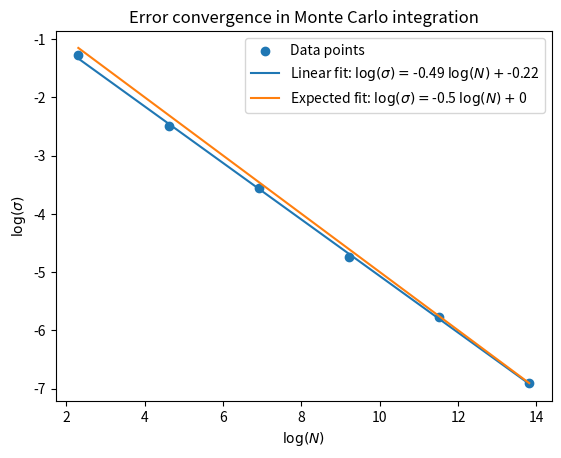

Write the Python code that produced this figure.
# [redacted]
# Physics 290 (Computational Modeling)
# Oberlin College
# Spring 2023

import numpy as np
import matplotlib.pyplot as plt

def Pi(N):
	x = np.random.uniform(0, 1, N)
	return np.mean(4 * np.sqrt(1 - x**2))

N = [int(1e1), int(1e2), int(1e3), int(1e4), int(1e5), int(1e6)] # Number of samples
S = [] # Standard deviation

for n in N:
	results = []
	for i in range(100):
		results.append(Pi(n))
	S.append(np.std(results))

x = np.log(N)
y = np.log(S)

m = (np.mean(x*y) - np.mean(x)*np.mean(y)) / (np.mean(x**2) - np.mean(x)**2)
print('m = p =', m)

b = np.mean(y) - np.mean(x) * (np.mean(y*x) - np.mean(y)*np.mean(x)) / (np.mean(x**2) - np.mean(x)**2)
print('b = log(k) =', b)

plt.scatter(x, y, label='Data points')
plt.plot(x, m*x + b, label=r'Linear fit: $\log (\sigma) = $' + str(round(m, 2)) + r' $\log (N) + $' + str(round(b, 2)))
plt.plot(x, -.5*x, label=r'Expected fit: $\log (\sigma) = $' + str(-.5) + r' $\log (N) + $' + str(0))

plt.xlabel(r'$\log (N)$')
plt.ylabel(r'$\log (\sigma)$')
plt.legend()
plt.title('Error convergence in Monte Carlo integration')

plt.show()
